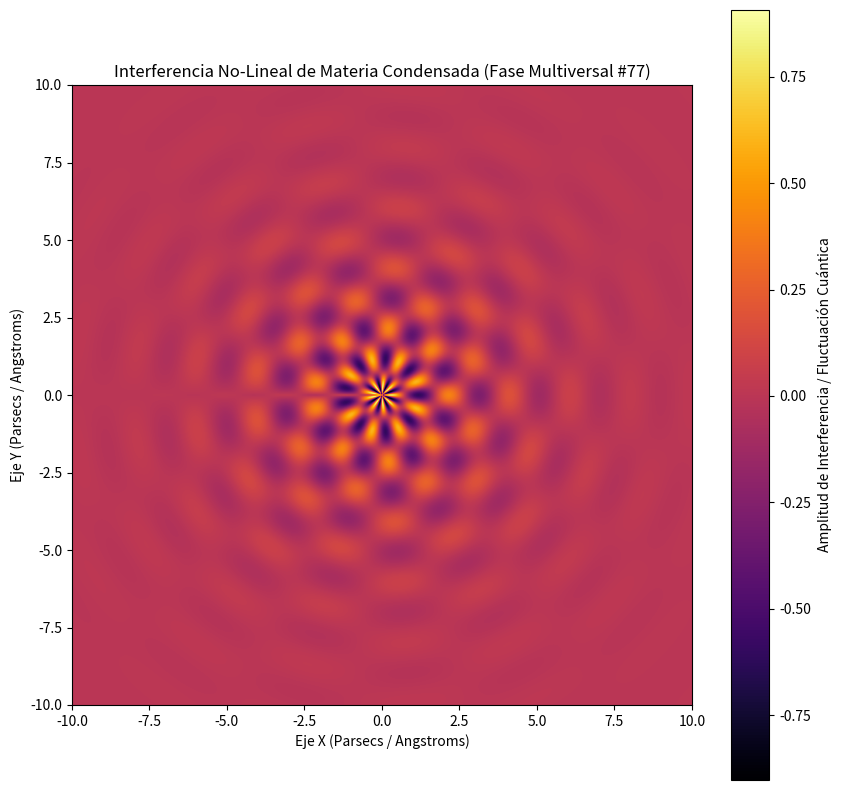

The matplotlib source for this figure:
%matplotlib inline
# Simulación Multiversal: Materia Condensada - Variante 77
import numpy as np
import matplotlib.pyplot as plt

# Parámetros Físicos No-Lineales
omega_1 = 3.212
omega_2 = 8.533
lambda_decay = 0.414
phase_shift = 0.766

x = np.linspace(-10, 10, 800)
y = np.linspace(-10, 10, 800)
X, Y = np.meshgrid(x, y)

# Dinámica de Fluidos / Campos Tensor-Escalares (Fase Multiversal)
R = np.sqrt(X**2 + Y**2) + 1e-5
Z = (np.sin(omega_1 * R + phase_shift) * np.cos(omega_2 * np.arctan2(Y, X))) * np.exp(-lambda_decay * R)

plt.figure(figsize=(10, 10))
plt.imshow(Z, cmap='inferno', extent=[-10, 10, -10, 10], origin='lower')
plt.colorbar(label='Amplitud de Interferencia / Fluctuación Cuántica')
plt.title(r'Interferencia No-Lineal de Materia Condensada (Fase Multiversal #77)')
plt.xlabel('Eje X (Parsecs / Angstroms)')
plt.ylabel('Eje Y (Parsecs / Angstroms)')
plt.show()
